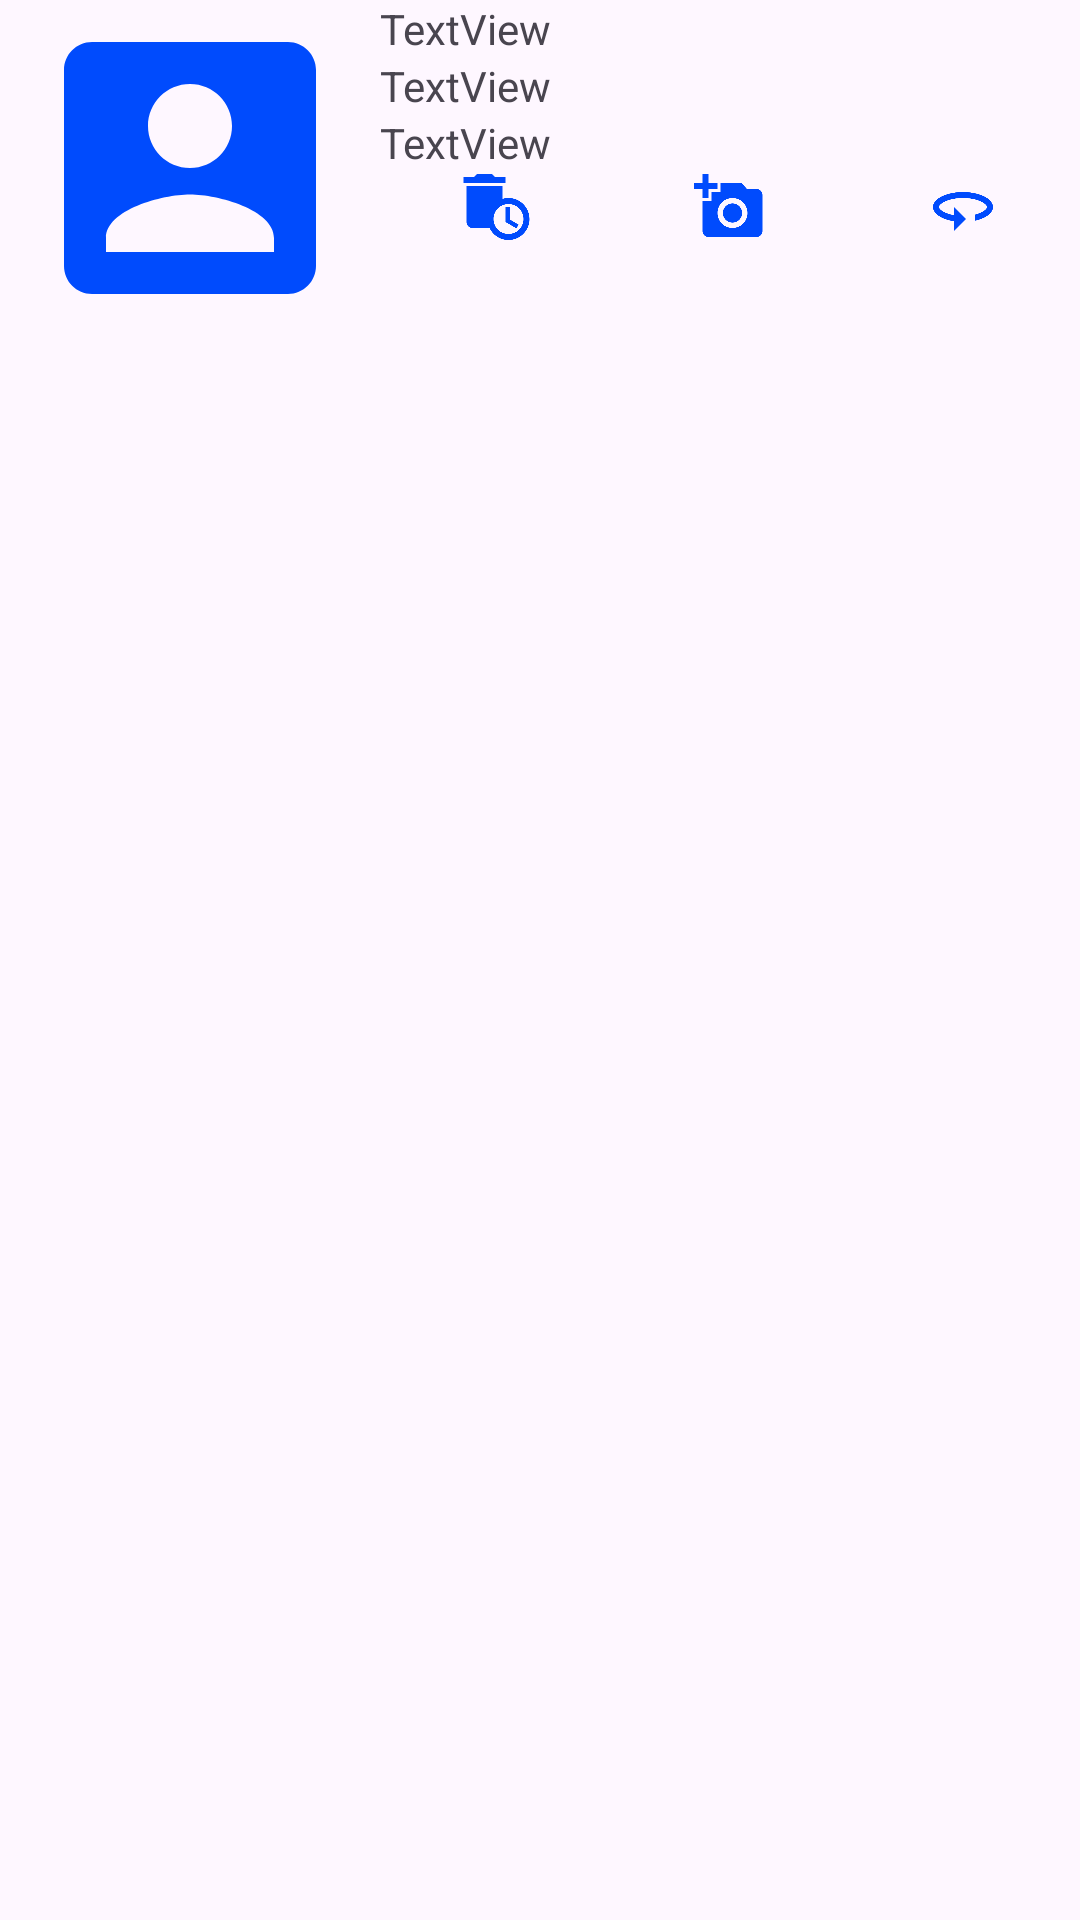

Reconstruct the res/layout file that produces this screen, plus the resources it refers to.
<!-- AndroidManifest.xml: application theme Theme.Mycallerapp -->
<!-- res/layout/view_profil.xml -->
<?xml version="1.0" encoding="utf-8"?>
<LinearLayout xmlns:android="http://schemas.android.com/apk/res/android"
    android:layout_width="wrap_content"
    android:layout_height="wrap_content">

    <ImageView
        android:id="@+id/imageView"
        android:layout_width="150dp"
        android:layout_height="112dp"
        android:layout_weight="1"
        android:src="@drawable/baseline_account_box_24" />

    <LinearLayout
        android:layout_width="257dp"
        android:layout_height="match_parent"
        android:layout_weight="1"
        android:orientation="vertical">

        <TextView
            android:id="@+id/tvname_profil"
            android:layout_width="match_parent"
            android:layout_height="wrap_content"
            android:text="TextView" />

        <TextView
            android:id="@+id/tvlastname_profil"
            android:layout_width="match_parent"
            android:layout_height="wrap_content"
            android:text="TextView" />

        <TextView
            android:id="@+id/tvnumber_profil"
            android:layout_width="90dp"
            android:layout_height="wrap_content"
            android:text="TextView" />

        <LinearLayout
            android:layout_width="match_parent"
            android:layout_height="match_parent"
            android:orientation="horizontal">

            <ImageView
                android:id="@+id/imgDelete"
                android:layout_width="wrap_content"
                android:layout_height="wrap_content"
                android:layout_weight="1"
                android:src="@drawable/baseline_auto_delete_24" />

            <ImageView
                android:id="@+id/imgEdit"
                android:layout_width="wrap_content"
                android:layout_height="wrap_content"
                android:layout_weight="1"
                android:src="@drawable/baseline_add_a_photo_24" />

            <ImageView
                android:id="@+id/imgCall"
                android:layout_width="wrap_content"
                android:layout_height="wrap_content"
                android:layout_weight="1"
                android:src="@drawable/baseline_360_24" />
        </LinearLayout>
    </LinearLayout>

</LinearLayout>
<!-- resources referenced by this layout -->
<resources>
  <!-- drawable baseline_360_24 (drawable) -->
  <vector android:autoMirrored="true" android:height="24dp"
      android:tint="#004BFD" android:viewportHeight="24"
      android:viewportWidth="24" android:width="24dp" xmlns:android="http://schemas.android.com/apk/res/android">
      <path android:fillColor="@android:color/white" android:pathData="M12,7C6.48,7 2,9.24 2,12c0,2.24 2.94,4.13 7,4.77V20l4,-4 -4,-4v2.73c-3.15,-0.56 -5,-1.9 -5,-2.73 0,-1.06 3.04,-3 8,-3s8,1.94 8,3c0,0.73 -1.46,1.89 -4,2.53v2.05c3.53,-0.77 6,-2.53 6,-4.58 0,-2.76 -4.48,-5 -10,-5z"/>
  </vector>
  <!-- drawable baseline_account_box_24 (drawable) -->
  <vector android:height="24dp" android:tint="#004BFD"
      android:viewportHeight="24" android:viewportWidth="24"
      android:width="24dp" xmlns:android="http://schemas.android.com/apk/res/android">
      <path android:fillColor="@android:color/white" android:pathData="M3,5v14c0,1.1 0.89,2 2,2h14c1.1,0 2,-0.9 2,-2L21,5c0,-1.1 -0.9,-2 -2,-2L5,3c-1.11,0 -2,0.9 -2,2zM15,9c0,1.66 -1.34,3 -3,3s-3,-1.34 -3,-3 1.34,-3 3,-3 3,1.34 3,3zM6,17c0,-2 4,-3.1 6,-3.1s6,1.1 6,3.1v1L6,18v-1z"/>
  </vector>
  <!-- drawable baseline_add_a_photo_24 (drawable) -->
  <vector android:height="24dp" android:tint="#004BFD"
      android:viewportHeight="24" android:viewportWidth="24"
      android:width="24dp" xmlns:android="http://schemas.android.com/apk/res/android">
      <path android:fillColor="@android:color/white" android:pathData="M3,4V1h2v3h3v2H5v3H3V6H0V4H3zM6,10V7h3V4h7l1.83,2H21c1.1,0 2,0.9 2,2v12c0,1.1 -0.9,2 -2,2H5c-1.1,0 -2,-0.9 -2,-2V10H6zM13,19c2.76,0 5,-2.24 5,-5s-2.24,-5 -5,-5s-5,2.24 -5,5S10.24,19 13,19zM9.8,14c0,1.77 1.43,3.2 3.2,3.2s3.2,-1.43 3.2,-3.2s-1.43,-3.2 -3.2,-3.2S9.8,12.23 9.8,14z"/>
  </vector>
  <!-- drawable baseline_auto_delete_24 (drawable) -->
  <vector android:height="24dp" android:tint="#004BFD"
      android:viewportHeight="24" android:viewportWidth="24"
      android:width="24dp" xmlns:android="http://schemas.android.com/apk/res/android">
      <path android:fillColor="@android:color/white" android:pathData="M15,2l-3.5,0l-1,-1l-5,0l-1,1l-3.5,0l0,2l14,0z"/>
      <path android:fillColor="@android:color/white" android:pathData="M16,9c-0.7,0 -1.37,0.1 -2,0.29V5H2v12c0,1.1 0.9,2 2,2h5.68c1.12,2.36 3.53,4 6.32,4c3.87,0 7,-3.13 7,-7C23,12.13 19.87,9 16,9zM16,21c-2.76,0 -5,-2.24 -5,-5s2.24,-5 5,-5s5,2.24 5,5S18.76,21 16,21z"/>
      <path android:fillColor="@android:color/white" android:pathData="M16.5,12l-1.5,0l0,5l3.6,2.1l0.8,-1.2l-2.9,-1.7z"/>
  </vector>
  <style name="Theme.Mycallerapp" parent="Base.Theme.Mycallerapp" />
  <style name="Base.Theme.Mycallerapp" parent="Theme.Material3.DayNight.NoActionBar">
          
          
          <item name="colorPrimary">@color/blue</item>
          <item name="colorPrimaryDark">@color/darkblue</item>
          <item name="colorAccent">#B11818</item>
  
      </style>
  <color name="blue">#03A9F4</color>
  <color name="darkblue">#3F51B5</color>
</resources>
